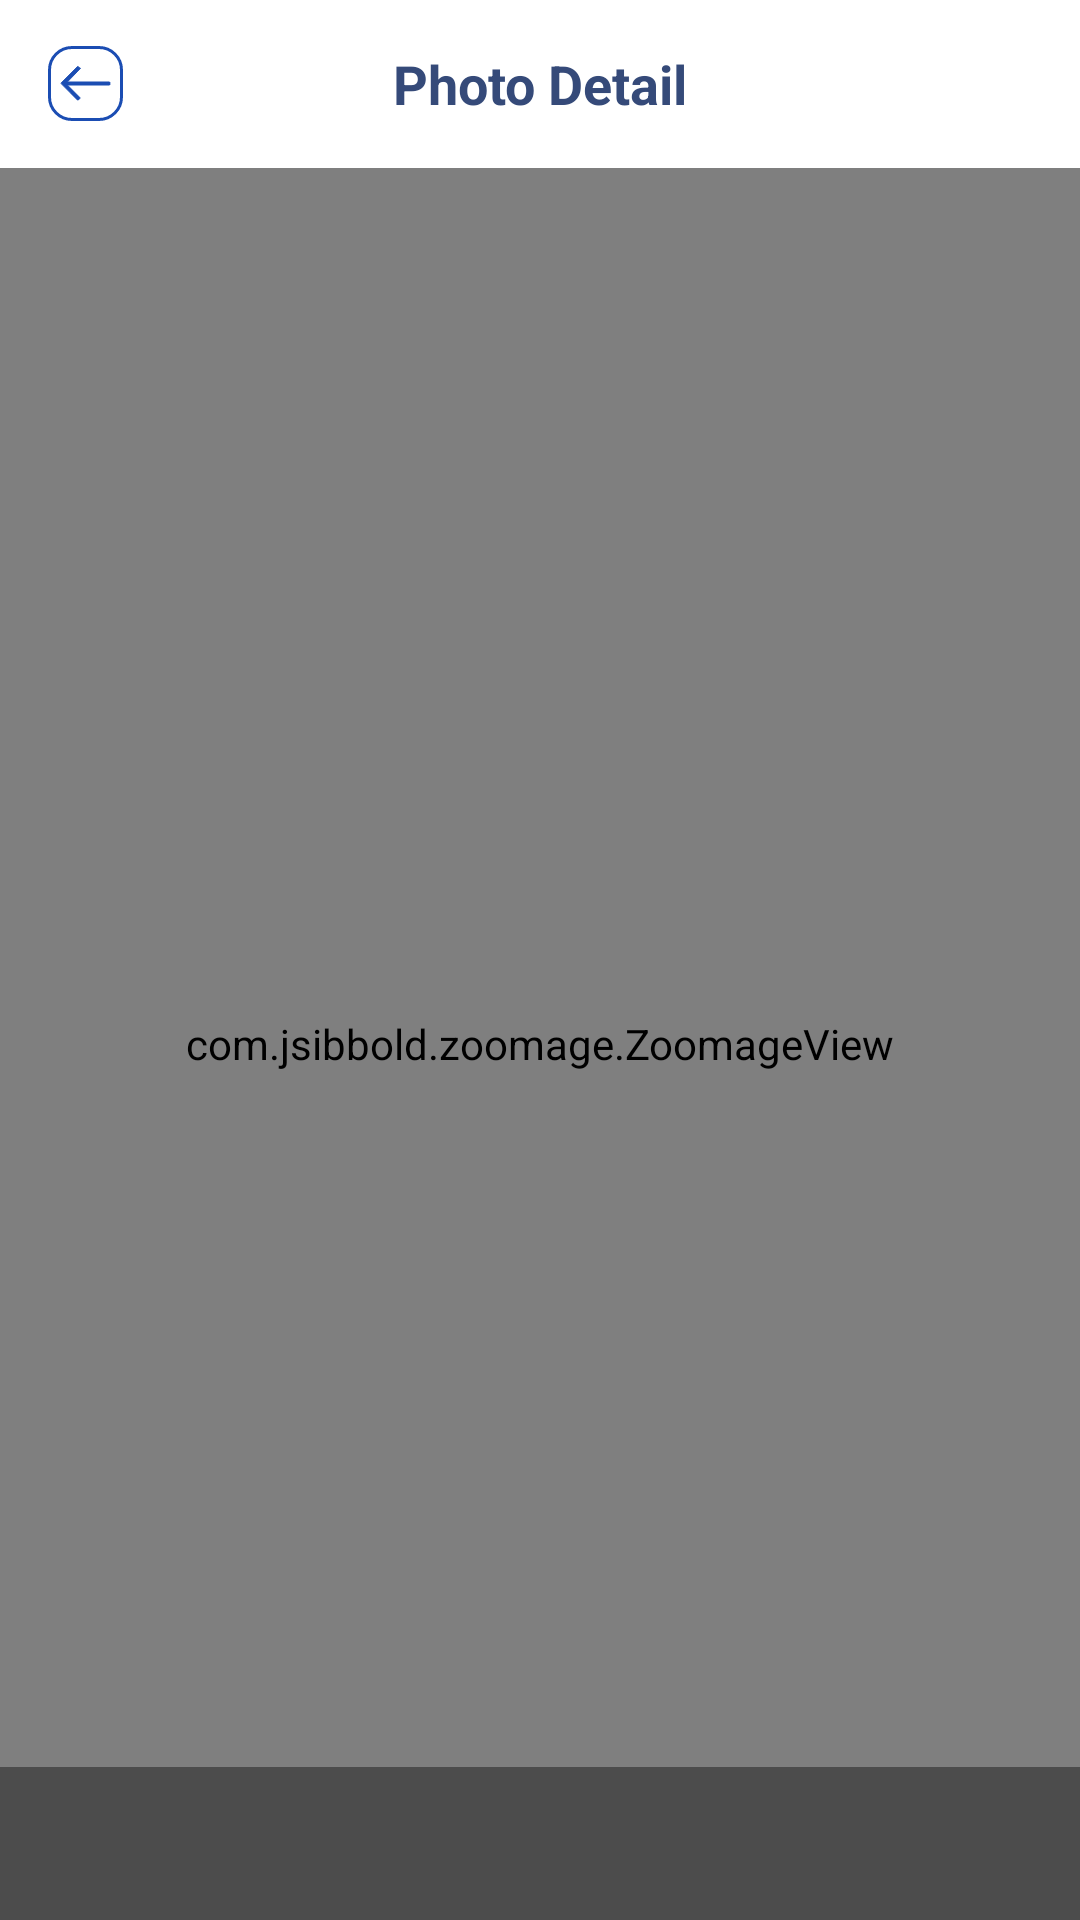

The Android layout XML behind this screen, and the referenced resources:
<!-- AndroidManifest.xml: application theme Theme.Miniproject -->
<!-- res/layout/fragment_photo_detail.xml -->
<?xml version="1.0" encoding="utf-8"?>
<androidx.constraintlayout.widget.ConstraintLayout xmlns:android="http://schemas.android.com/apk/res/android"
    xmlns:app="http://schemas.android.com/apk/res-auto"
    android:layout_width="match_parent"
    android:layout_height="match_parent">

    <androidx.appcompat.widget.Toolbar
        android:id="@+id/toolbar"
        android:layout_width="match_parent"
        android:layout_height="wrap_content"
        app:layout_constraintTop_toTopOf="parent">

        <View
            android:id="@+id/v_back"
            android:layout_width="25dp"
            android:layout_height="25dp"
            android:background="@drawable/vector_ic_back_blue_bordered" />

        <TextView
            android:id="@+id/toolbar_title"
            android:layout_width="wrap_content"
            android:layout_height="wrap_content"
            android:layout_gravity="center"
            android:text="@string/text_title_page_photo_detail"
            android:textColor="@color/blue_354A79"
            android:textSize="18sp"
            android:textStyle="bold" />
    </androidx.appcompat.widget.Toolbar>

    <com.jsibbold.zoomage.ZoomageView
        android:id="@+id/iv_photo"
        android:layout_width="match_parent"
        android:layout_height="0dp"
        app:layout_constraintBottom_toBottomOf="parent"
        app:layout_constraintTop_toBottomOf="@+id/toolbar"
        app:zoomage_animateOnReset="true"
        app:zoomage_autoCenter="true"
        app:zoomage_autoResetMode="UNDER"
        app:zoomage_maxScale="8"
        app:zoomage_minScale="0.6"
        app:zoomage_restrictBounds="false"
        app:zoomage_translatable="true"
        app:zoomage_zoomable="true" />

    <TextView
        android:id="@+id/tv_photo_name"
        android:layout_width="match_parent"
        android:layout_height="wrap_content"
        android:background="@color/black_40_percnt"
        android:gravity="center"
        android:padding="16dp"
        android:textAlignment="center"
        android:textColor="@color/white"
        android:textSize="14sp"
        android:textStyle="bold"
        app:layout_constraintBottom_toBottomOf="parent" />

</androidx.constraintlayout.widget.ConstraintLayout>
<!-- resources referenced by this layout -->
<resources>
  <color name="black_40_percnt">#66000000</color>
  <color name="blue_354A79">#354A79</color>
  <color name="white">#FFFFFFFF</color>
  <!-- drawable vector_ic_back_blue_bordered (drawable) -->
  <vector xmlns:android="http://schemas.android.com/apk/res/android"
      android:width="25dp"
      android:height="25dp"
      android:viewportWidth="25"
      android:viewportHeight="25">
    <path
        android:strokeWidth="1"
        android:pathData="M8,0.5L17,0.5A7.5,7.5 0,0 1,24.5 8L24.5,17A7.5,7.5 0,0 1,17 24.5L8,24.5A7.5,7.5 0,0 1,0.5 17L0.5,8A7.5,7.5 0,0 1,8 0.5z"
        android:fillColor="#00000000"
        android:strokeColor="#1B4DB3"/>
    <path
        android:pathData="M10.6647,7.4164L10.6664,7.6265L6.4671,11.9804H20.4844L20.6344,12.1304V12.8737L20.4844,13.0237H6.4753L10.6647,17.2273V17.439L10.0721,18.0336H9.8596L4.3781,12.5336V12.3218L9.8596,6.8218L10.0721,6.8218L10.6647,7.4164Z"
        android:strokeLineJoin="bevel"
        android:strokeWidth="0.3"
        android:fillColor="#1B4DB3"
        android:strokeColor="#1B4DB3"
        android:strokeLineCap="round"/>
  </vector>
  <string name="text_title_page_photo_detail">Photo Detail</string>
  <style name="Theme.Miniproject" parent="Theme.MaterialComponents.DayNight.NoActionBar">
          
          <item name="colorPrimary">@color/purple_500</item>
          <item name="colorPrimaryVariant">@color/purple_700</item>
          <item name="colorOnPrimary">@color/white</item>
          
          <item name="colorSecondary">@color/teal_200</item>
          <item name="colorSecondaryVariant">@color/teal_700</item>
          <item name="colorOnSecondary">@color/black</item>
          
          <item name="android:statusBarColor" tools:targetApi="l">?attr/colorPrimaryVariant</item>
          
      </style>
  <color name="purple_500">#FF6200EE</color>
  <color name="purple_700">#FF3700B3</color>
  <color name="teal_200">#FF03DAC5</color>
  <color name="teal_700">#FF018786</color>
  <color name="black">#FF000000</color>
</resources>
